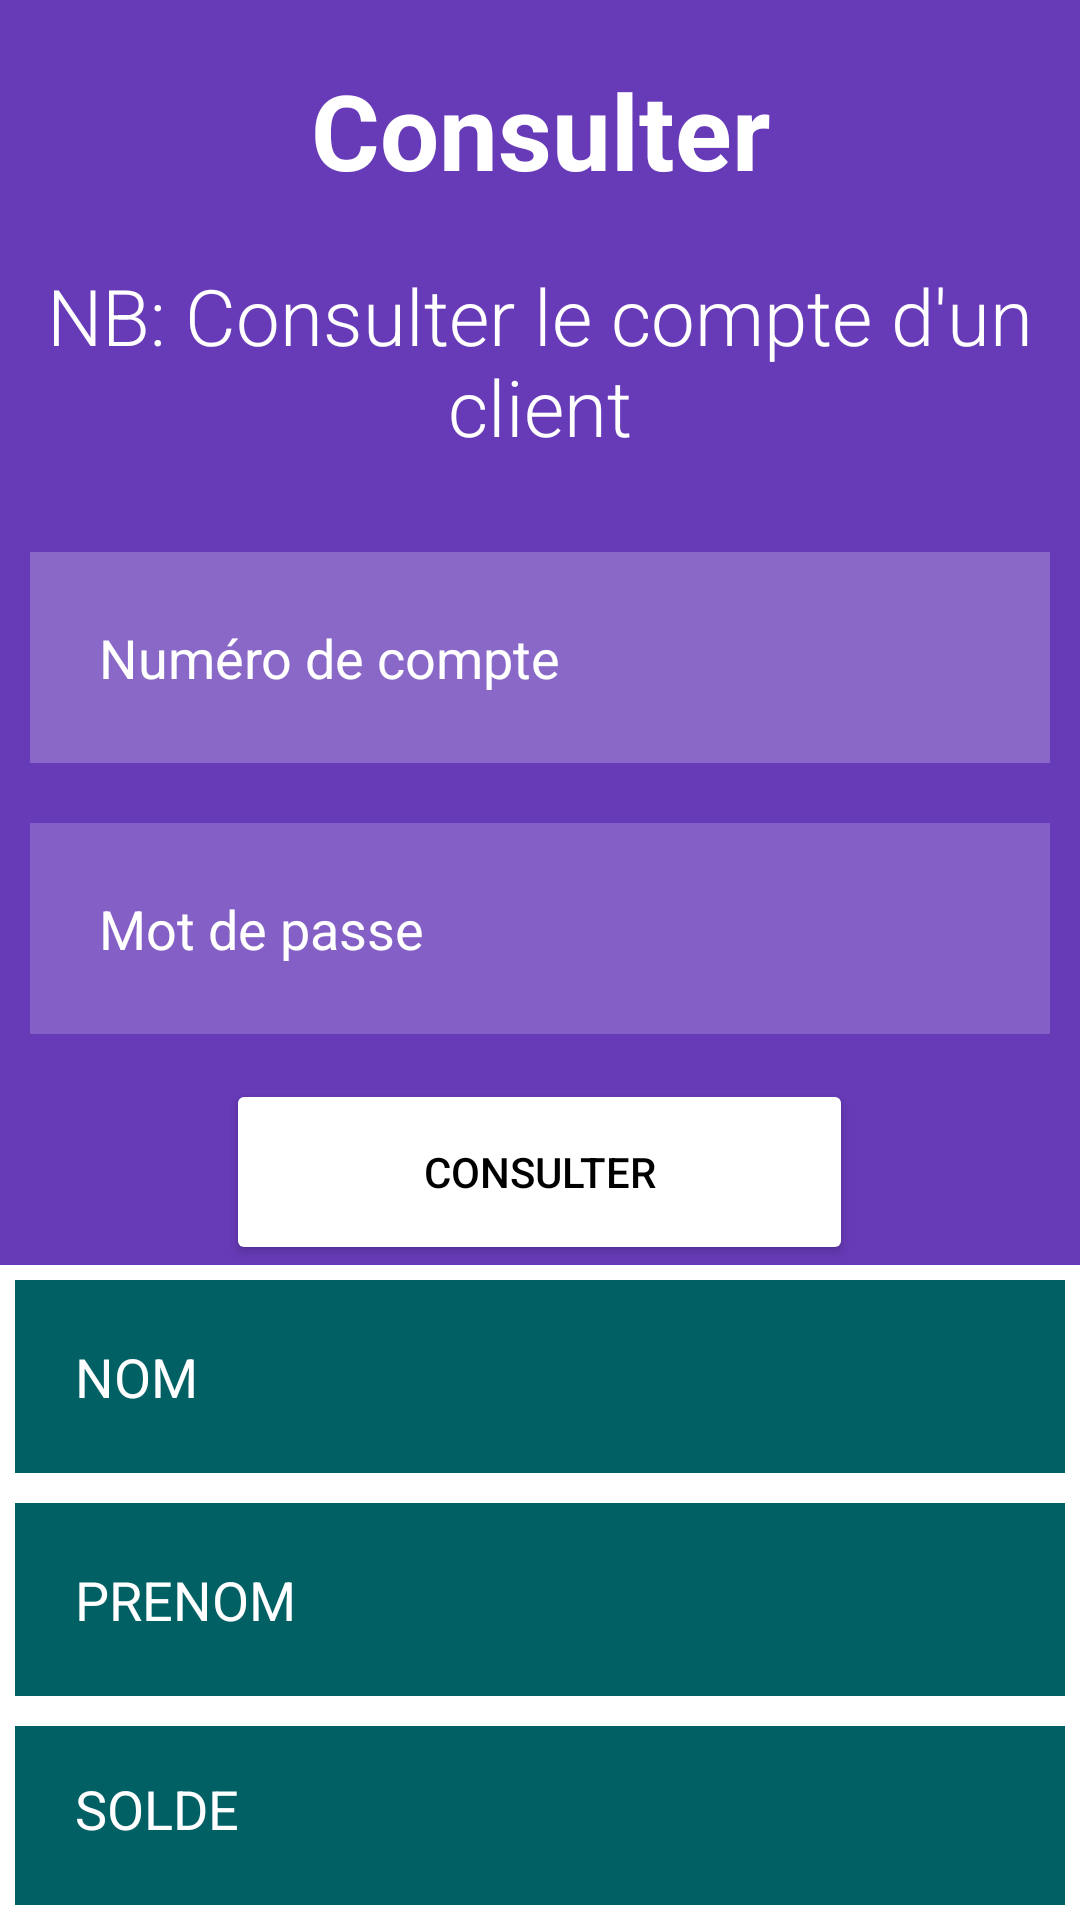

Here is an Android app screen rendered from its layout file. Give the layout XML and the strings, colors and styles it references.
<!-- AndroidManifest.xml: application theme Theme.Banque2021 -->
<!-- res/layout/activity_consulter.xml -->
<?xml version="1.0" encoding="utf-8"?>
<RelativeLayout xmlns:android="http://schemas.android.com/apk/res/android"
    xmlns:app="http://schemas.android.com/apk/res-auto"
    android:layout_width="match_parent"
    android:layout_height="match_parent"
    xmlns:tools="http://schemas.android.com/tools"
    android:background="#9C27B0"
    android:backgroundTint="#673AB7"
    tools:context=".Consulter">

    <TextView
        android:layout_width="match_parent"
        android:layout_height="wrap_content"
        android:id="@+id/text"
        android:text="Consulter"
        android:textColor="#FFF"
        android:textSize="35dp"
        android:textStyle="bold"
        android:layout_margin="20dp"
        android:gravity="center"
        />

    <TextView
        android:id="@+id/nbtext"
        android:layout_width="match_parent"
        android:layout_height="wrap_content"
        android:layout_below="@id/text"
        android:layout_marginBottom="20dp"
        android:fontFamily="sans-serif-light"
        android:gravity="center_horizontal"
        android:padding="1dp"
        android:text="NB: Consulter le compte d'un client"
        android:textColor="#ffffff"
        android:textColorHint="#ffffff"
        android:textSize="26sp" />

    <EditText
        android:id="@+id/numerocompte"
        android:layout_width="match_parent"
        android:layout_height="wrap_content"
        android:layout_below="@+id/nbtext"
        android:layout_margin="10dp"
        android:background="#3Bffffff"
        android:hint="Numéro de compte"
        android:inputType="number"
        android:padding="23dp"
        android:textColor="#ffffff"
        android:textColorHint="#ffffff" />

    <EditText
        android:id="@+id/password"
        android:layout_width="match_parent"
        android:layout_height="wrap_content"
        android:layout_below="@+id/numerocompte"
        android:layout_margin="10dp"
        android:background="#30ffffff"
        android:drawableLeft="@drawable/ic_baseline_lock_24"
        android:drawablePadding="20dp"
        android:hint="Mot de passe"
        android:inputType="textVisiblePassword"
        android:padding="23dp"
        android:textColor="#ffffff"
        android:textColorHint="#ffffff" />

    <Button
        android:id="@+id/btnConsulter"
        android:layout_width="209dp"
        android:layout_height="62dp"
        android:layout_below="@id/password"
        android:layout_centerHorizontal="true"
        android:layout_marginTop="5dp"
        android:backgroundTint="#ffffff"
        android:text="CONSULTER"
        android:textColor="@color/black" />

    <RelativeLayout
        android:id="@+id/view"
        android:layout_width="match_parent"
        android:layout_height="match_parent"
        android:layout_below="@id/btnConsulter"
        android:layout_centerHorizontal="true"
        android:background="@color/white">

        <EditText
            android:id="@+id/nomClient"
            android:layout_width="match_parent"
            android:layout_height="wrap_content"
            android:layout_margin="5dp"
            android:background="#006064"
            android:backgroundTint="#006064"
            android:hint="NOM"
            android:padding="20dp"
            android:textColor="#ffffff"
            android:textColorHint="#ffffff" />

        <EditText
            android:id="@+id/prenomClient"
            android:layout_width="match_parent"
            android:layout_height="wrap_content"
            android:layout_below="@+id/nomClient"
            android:layout_margin="5dp"
            android:background="#006064"
            android:backgroundTint="#006064"
            android:hint="PRENOM"
            android:padding="20dp"
            android:textColor="#ffffff"
            android:textColorHint="#ffffff" />

        <EditText
            android:id="@+id/soldeClient"
            android:layout_width="match_parent"
            android:layout_height="wrap_content"
            android:layout_below="@+id/prenomClient"
            android:layout_margin="5dp"
            android:background="#006064"
            android:backgroundTint="#006064"
            android:hint="SOLDE"
            android:padding="20dp"
            android:textColor="#ffffff"
            android:textColorHint="#ffffff" />

        <EditText
            android:id="@+id/etatClient"
            android:layout_width="match_parent"
            android:layout_height="wrap_content"
            android:layout_below="@+id/soldeClient"
            android:layout_margin="5dp"
            android:background="#006064"
            android:backgroundTint="#006064"
            android:hint="ETAT"
            android:padding="20dp"
            android:textColor="#ffffff"
            android:textColorHint="#ffffff" />

    </RelativeLayout>

</RelativeLayout>
<!-- resources referenced by this layout -->
<resources>
  <style name="Theme.Banque2021" parent="Theme.MaterialComponents.DayNight.DarkActionBar">
          
          <item name="colorPrimary">@color/purple_500</item>
          <item name="colorPrimaryVariant">@color/purple_700</item>
          <item name="colorOnPrimary">@color/white</item>
          
          <item name="colorSecondary">@color/teal_200</item>
          <item name="colorSecondaryVariant">@color/teal_700</item>
          <item name="colorOnSecondary">@color/black</item>
          
          <item name="android:statusBarColor" tools:targetApi="l">?attr/colorPrimaryVariant</item>
          
      </style>
  <!-- not gathered from this repository: default colours our renderer supplied (Android Studio template values) -->
  <color name="purple_500">#FF6200EE</color>
  <color name="purple_700">#FF3700B3</color>
  <color name="teal_200">#FF03DAC5</color>
  <color name="teal_700">#FF018786</color>
  <color name="black">#FF000000</color>
  <color name="white">#FFFFFFFF</color>
</resources>
